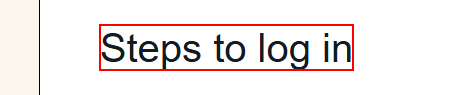
Task: Whatsapp file download & upload
Workflow: Main

Step 1 [try]: find the element 'Steps to log in'

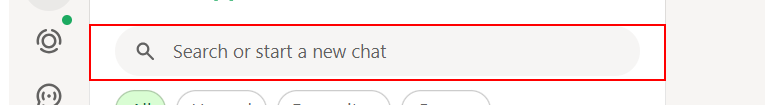
Step 2 [then]: find the element

Step 3: find the element 'search-refreshed-thinSearch or start a new chat' (same screen as step 2)

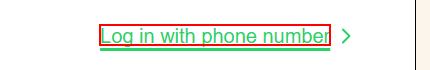
Step 4 [try]: Find Element 'DIV' on the element '*Log in with phone number*'

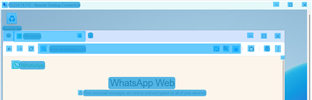
Step 5 [catch]: CV Screen Scope 'mstsc.exe [number redacted]'

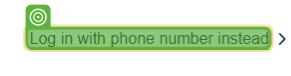
Step 6: CV Click - Text

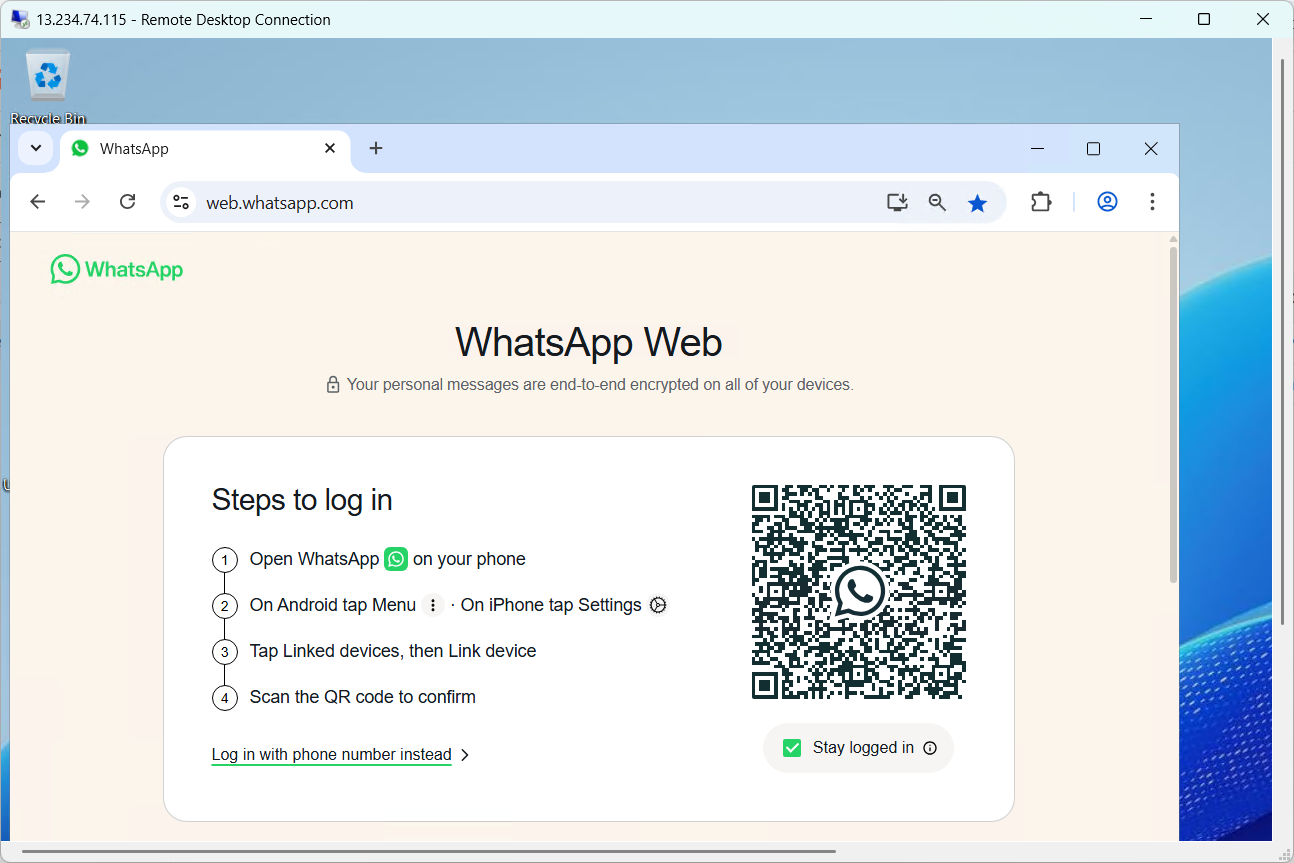
Step 7: Screen CV Click - 'Log in with (Main)

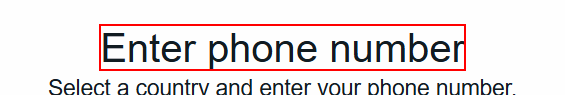
Step 8 [then]: find the element 'Enter phone number'

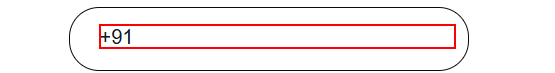
Step 9: click on the text box

Step 10: type [Mobile_Number] into the text box (same screen as step 9)

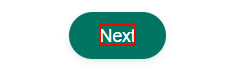
Step 11: click on the element 'Next'

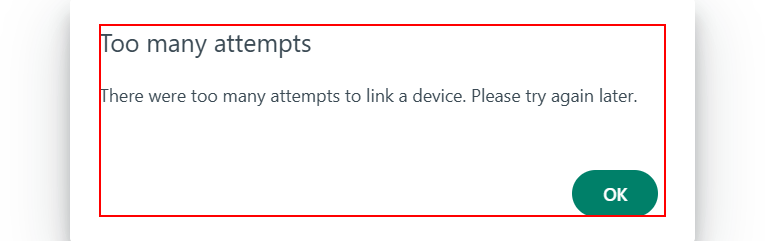
Step 12: find the element

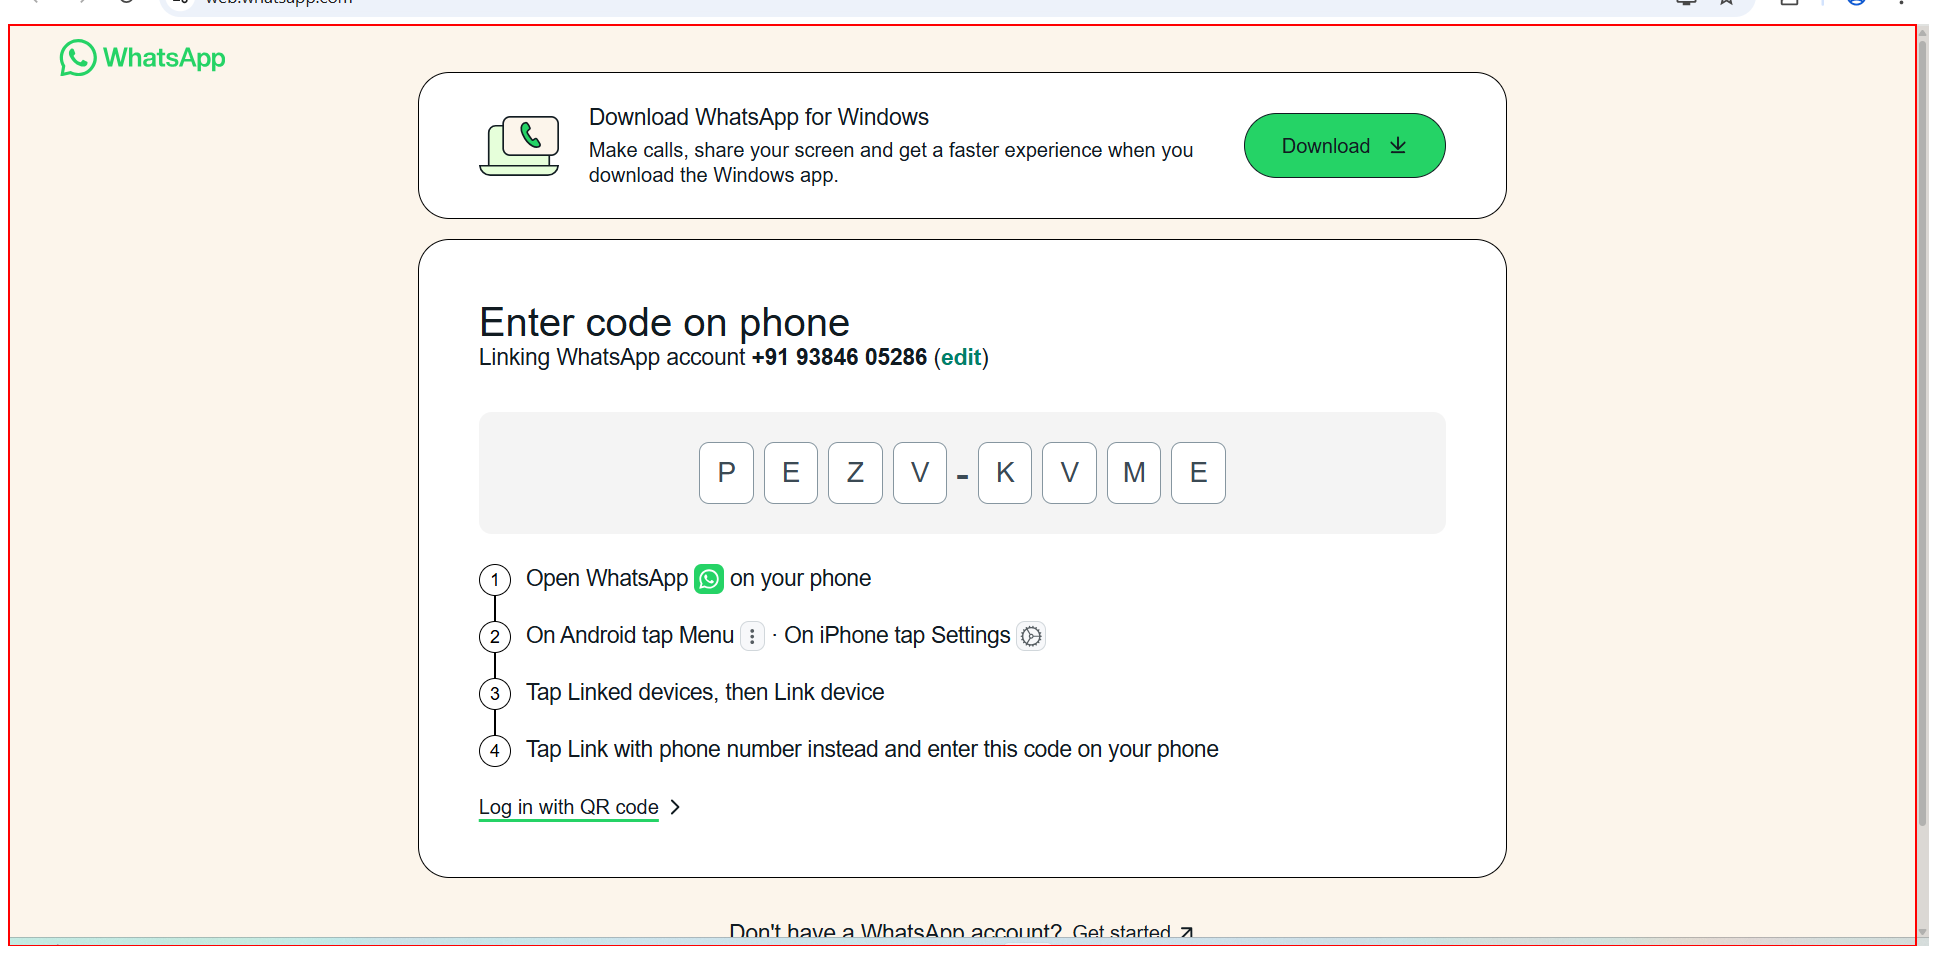
Step 13: Find Element 'DIV' on the element

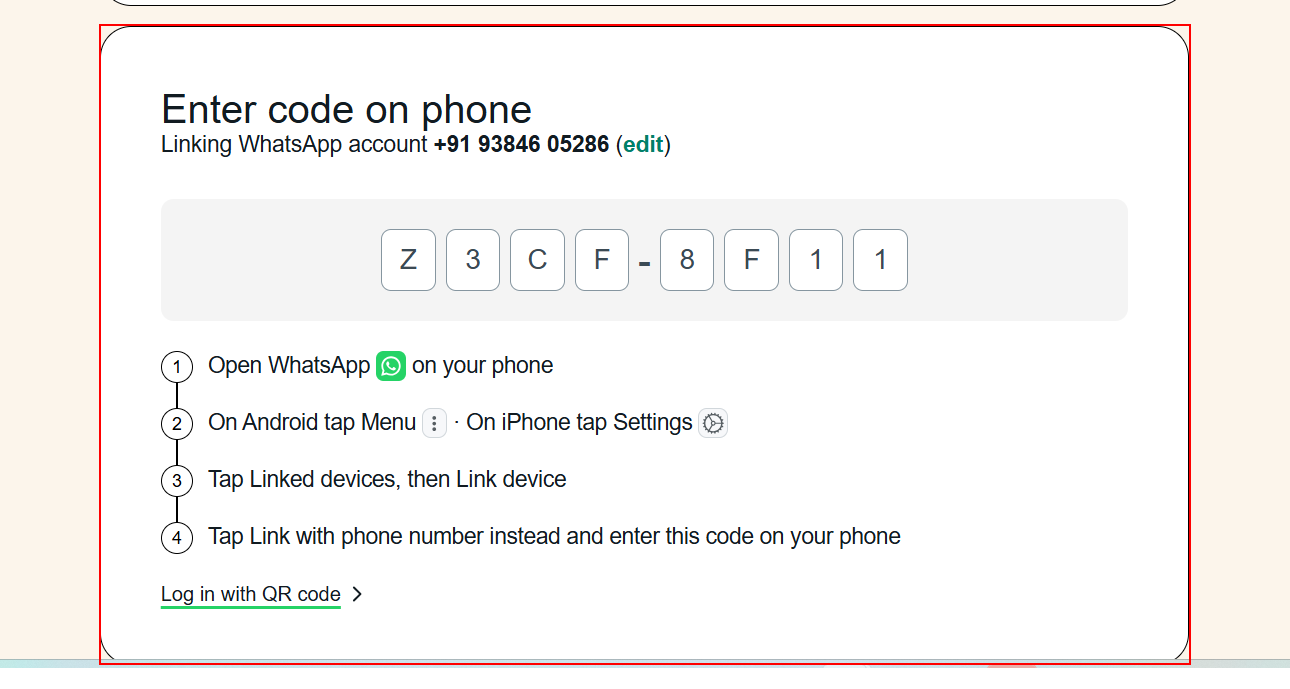
Step 14: Find Element 'DIV' on the element

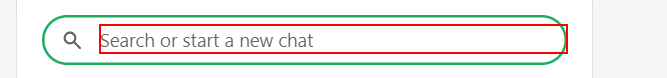
Step 15: find the paragraph

Step 16: find the element 'search-refreshed-thinSearch or start a new chat' (same screen as step 2)

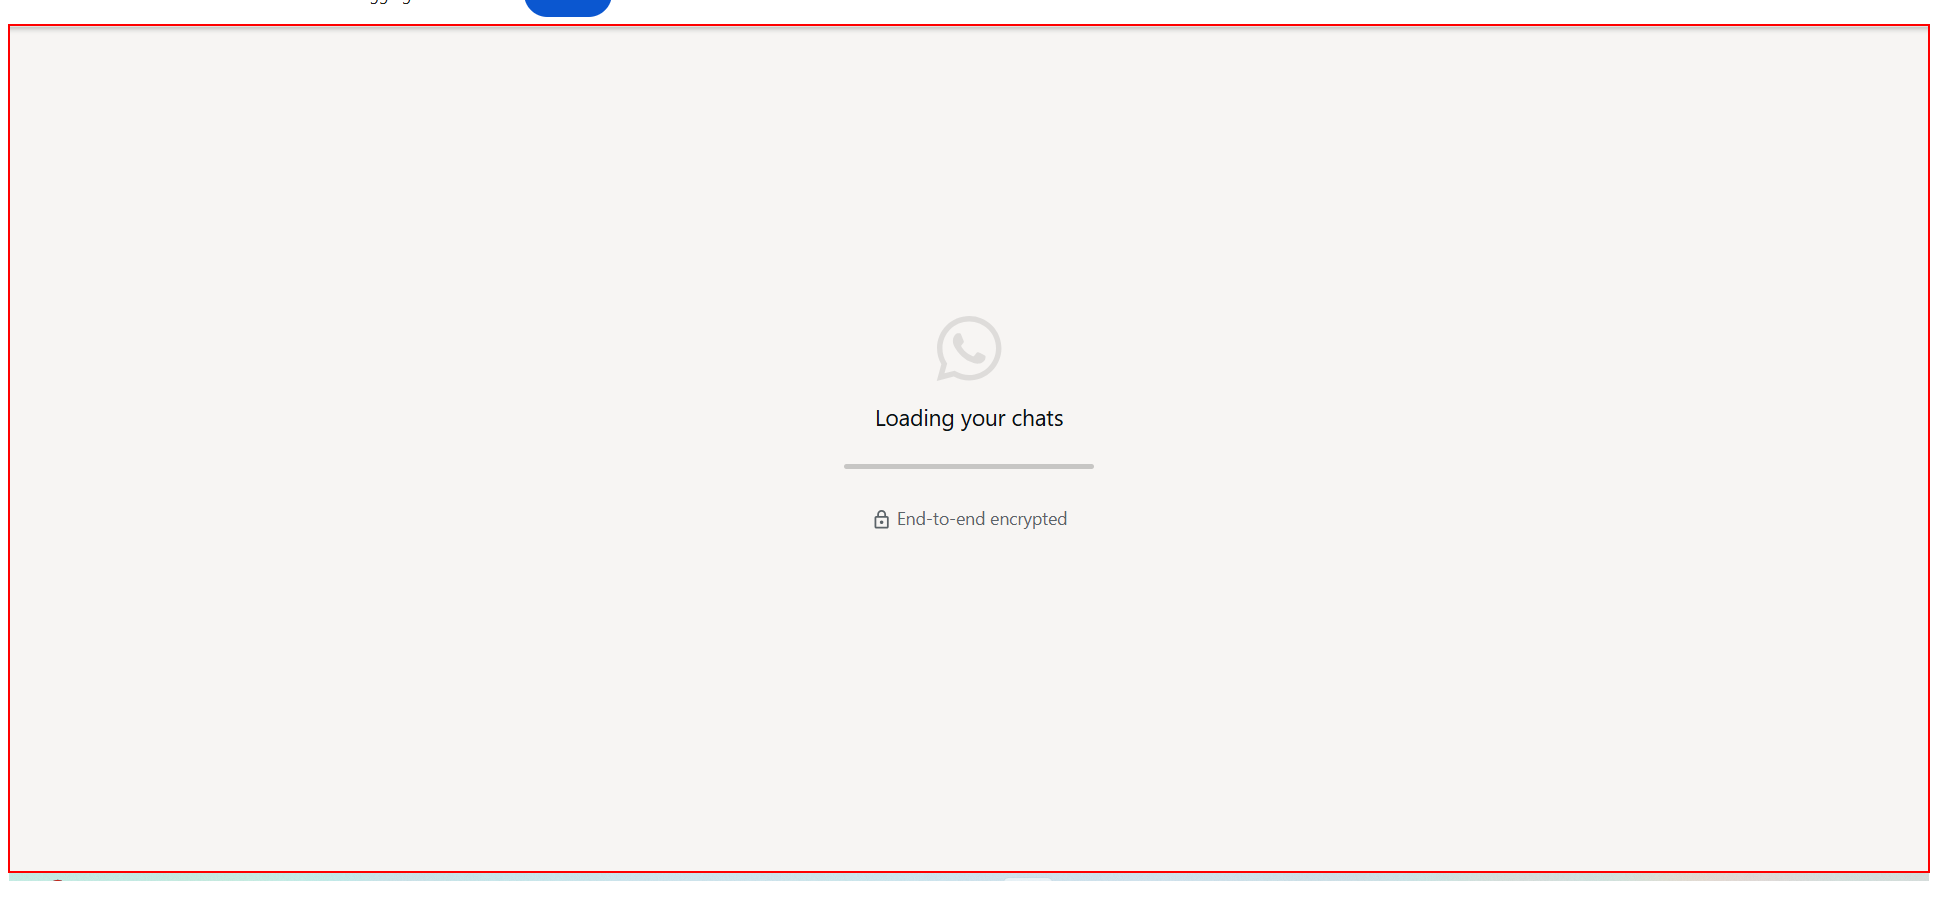
Step 17 [try]: Wait Element Vanish 'DIV' on the element

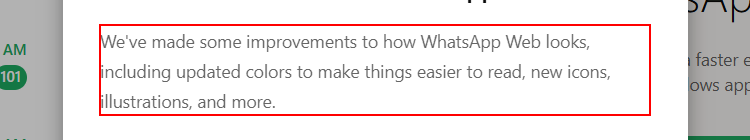
Step 18: find the element

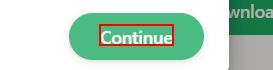
Step 19 [then]: click on the element 'Continue'

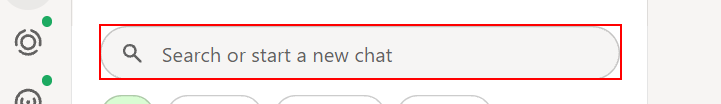
Step 20 [try]: click on the element

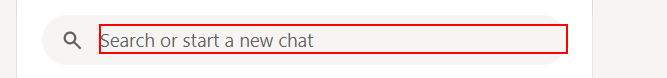
Step 21: type [Group_Name] into the paragraph

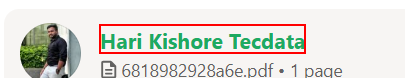
Step 22: click on the element '{0}'

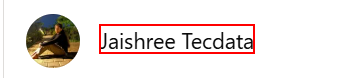
Step 23: Find Element 'SPAN' on the element '{0}'

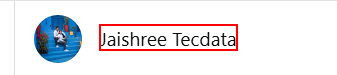
Step 24: click on the element

Step 25: Find Element 'SPAN' on the element '{0}' (same screen as step 23)

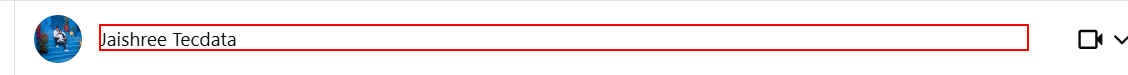
Step 26: Find Element 'SPAN' on the element '{0}'

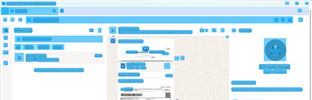
Step 27: CV Screen Scope 'DIV'

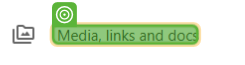
Step 28: CV Click - Text

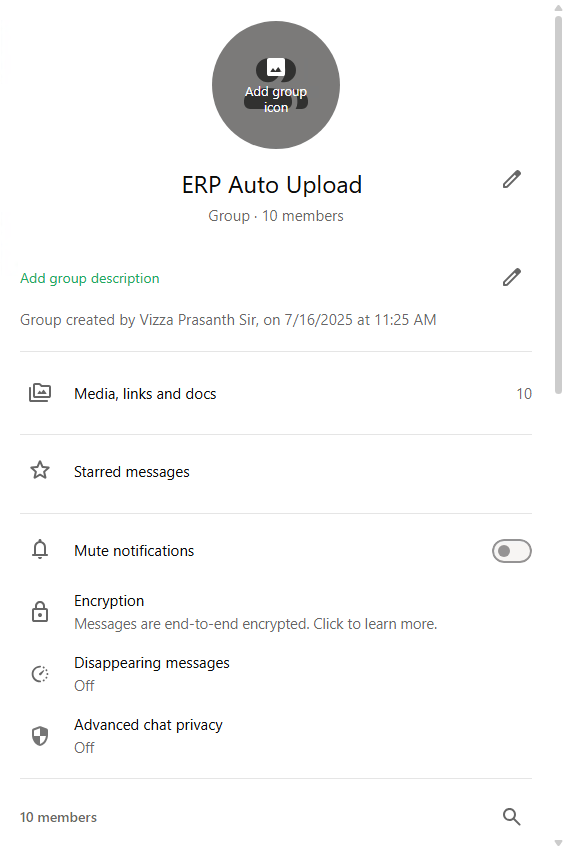
Step 29: Screen CV Click - 'Media, link

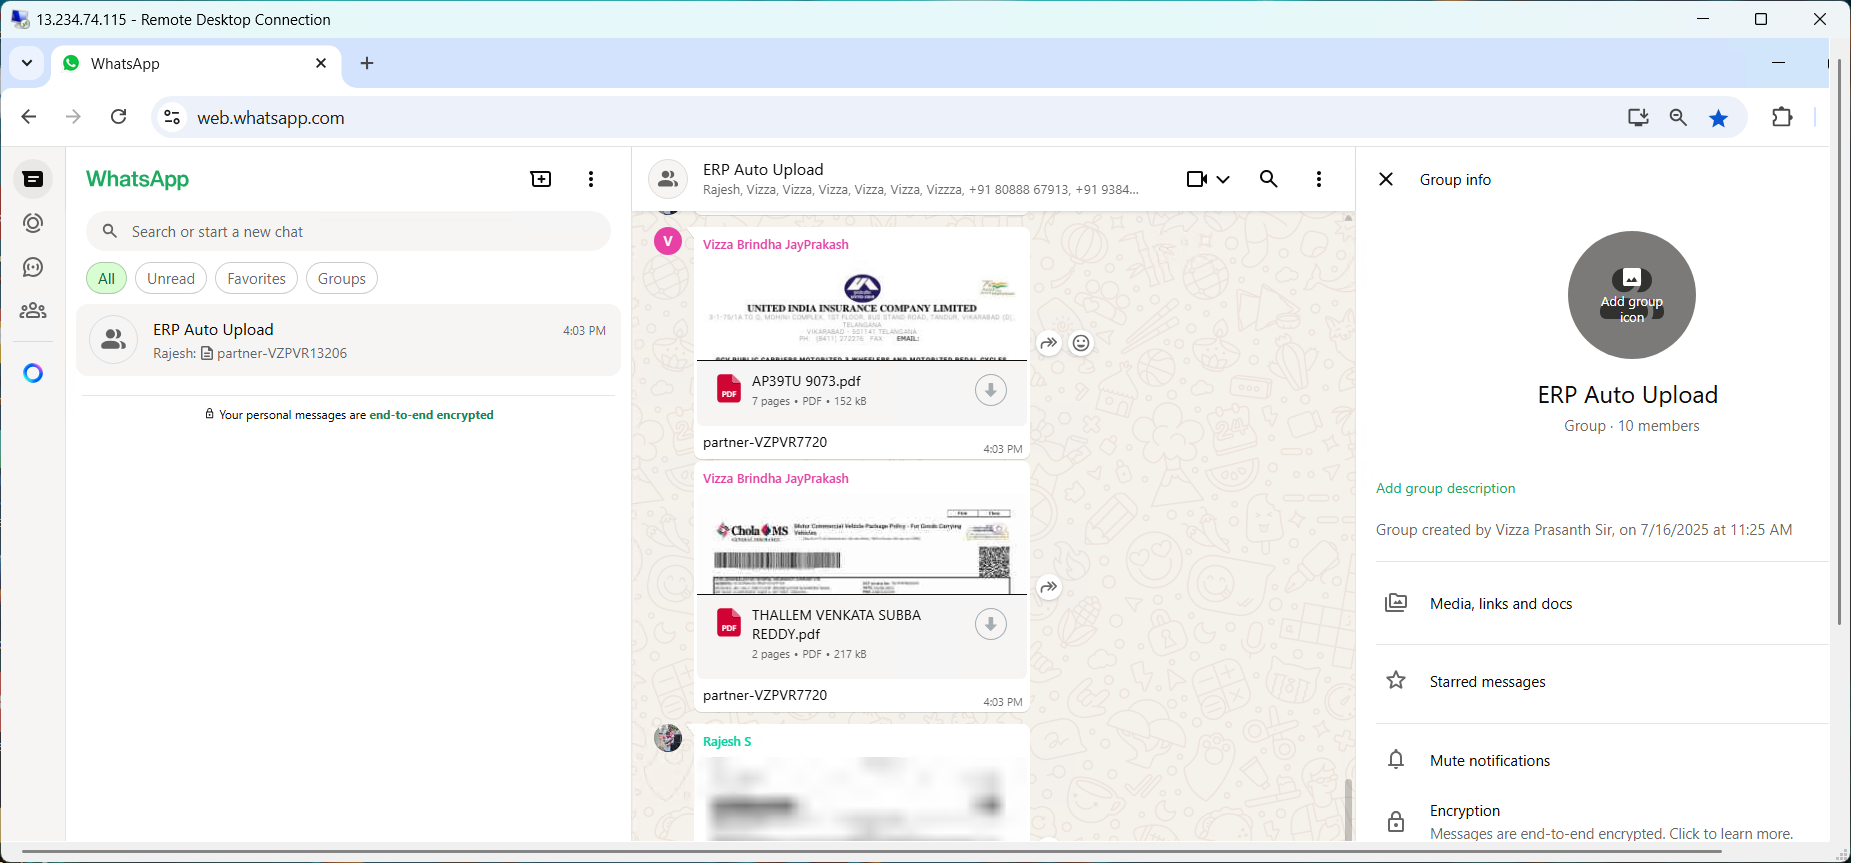
Step 30: Main Screen

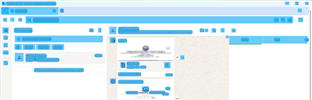
Step 31: CV Screen Scope 'push button'

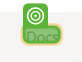
Step 32: CV Click - Text

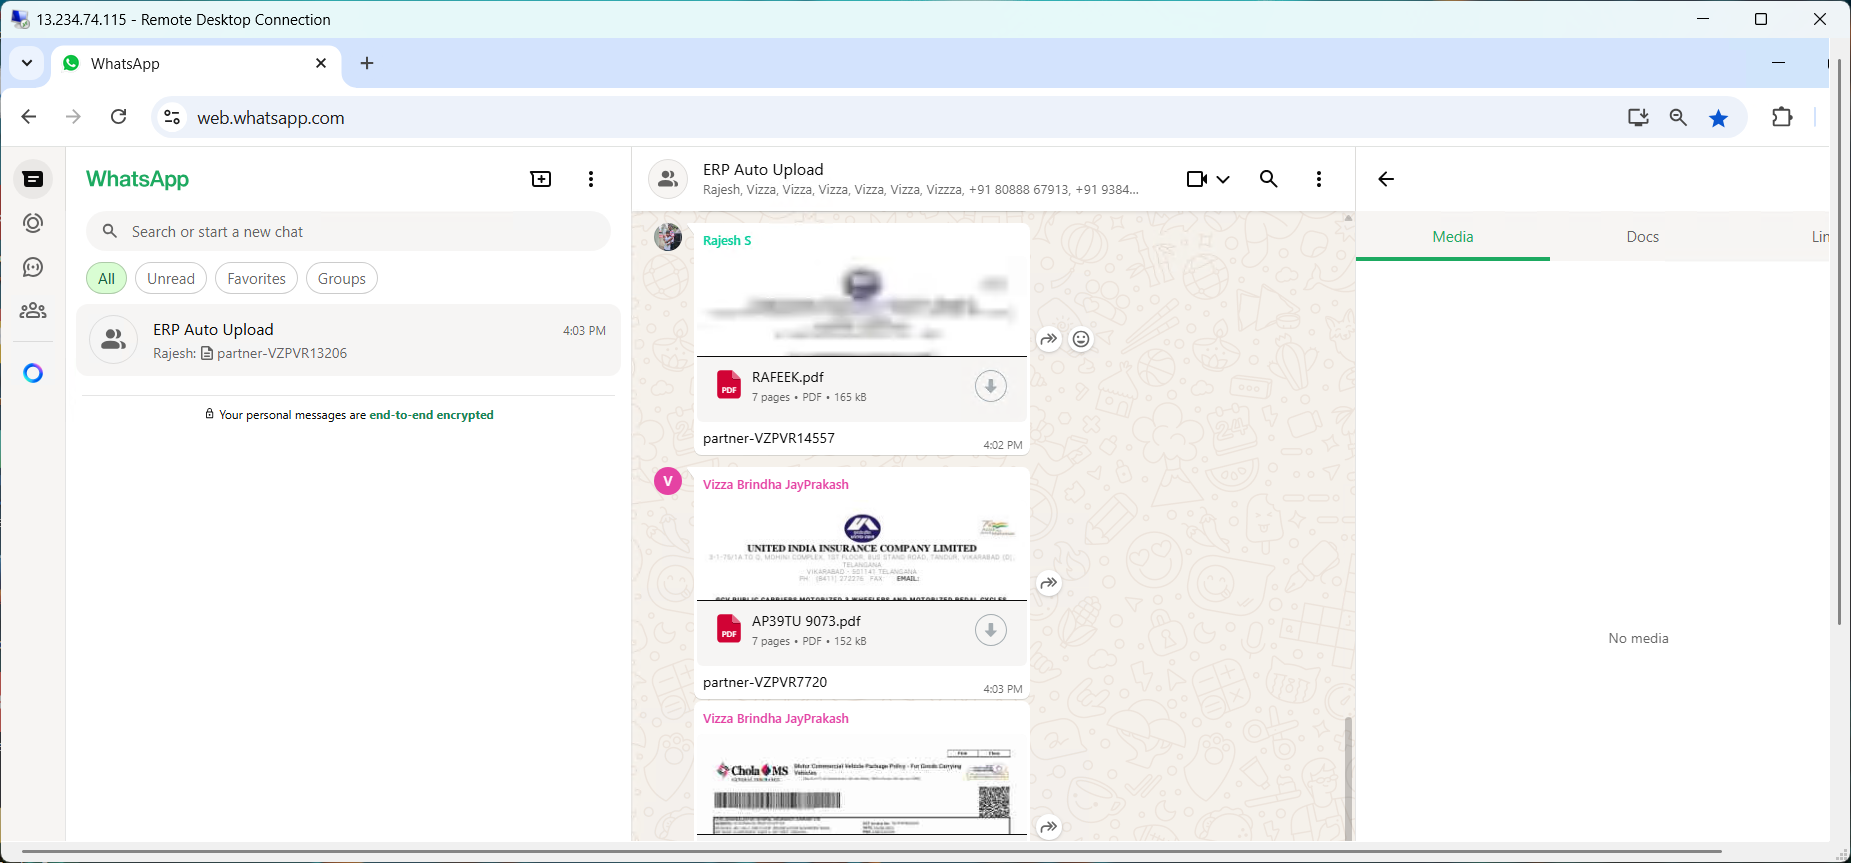
Step 33: Screen CV Click - 'Docs' (Main)

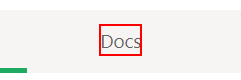
Step 34: click on the element 'Docs' in window '(82) WhatsApp' (chrome.exe)

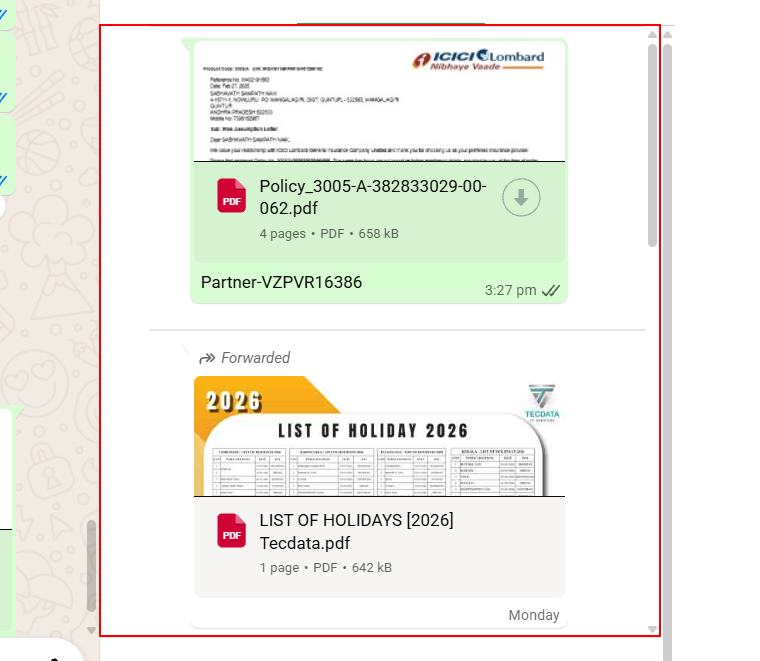
Step 35: find the element

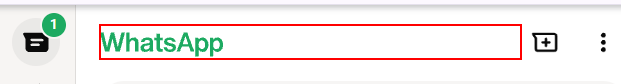
Step 36 [then]: click on the element

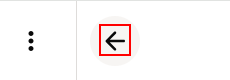
Step 37 [catch]: click on the element

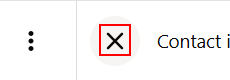
Step 38: click on the element

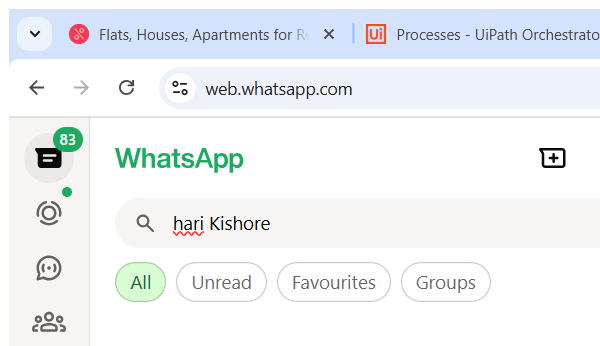
Step 39: Close Window 'chrome.exe (83)'